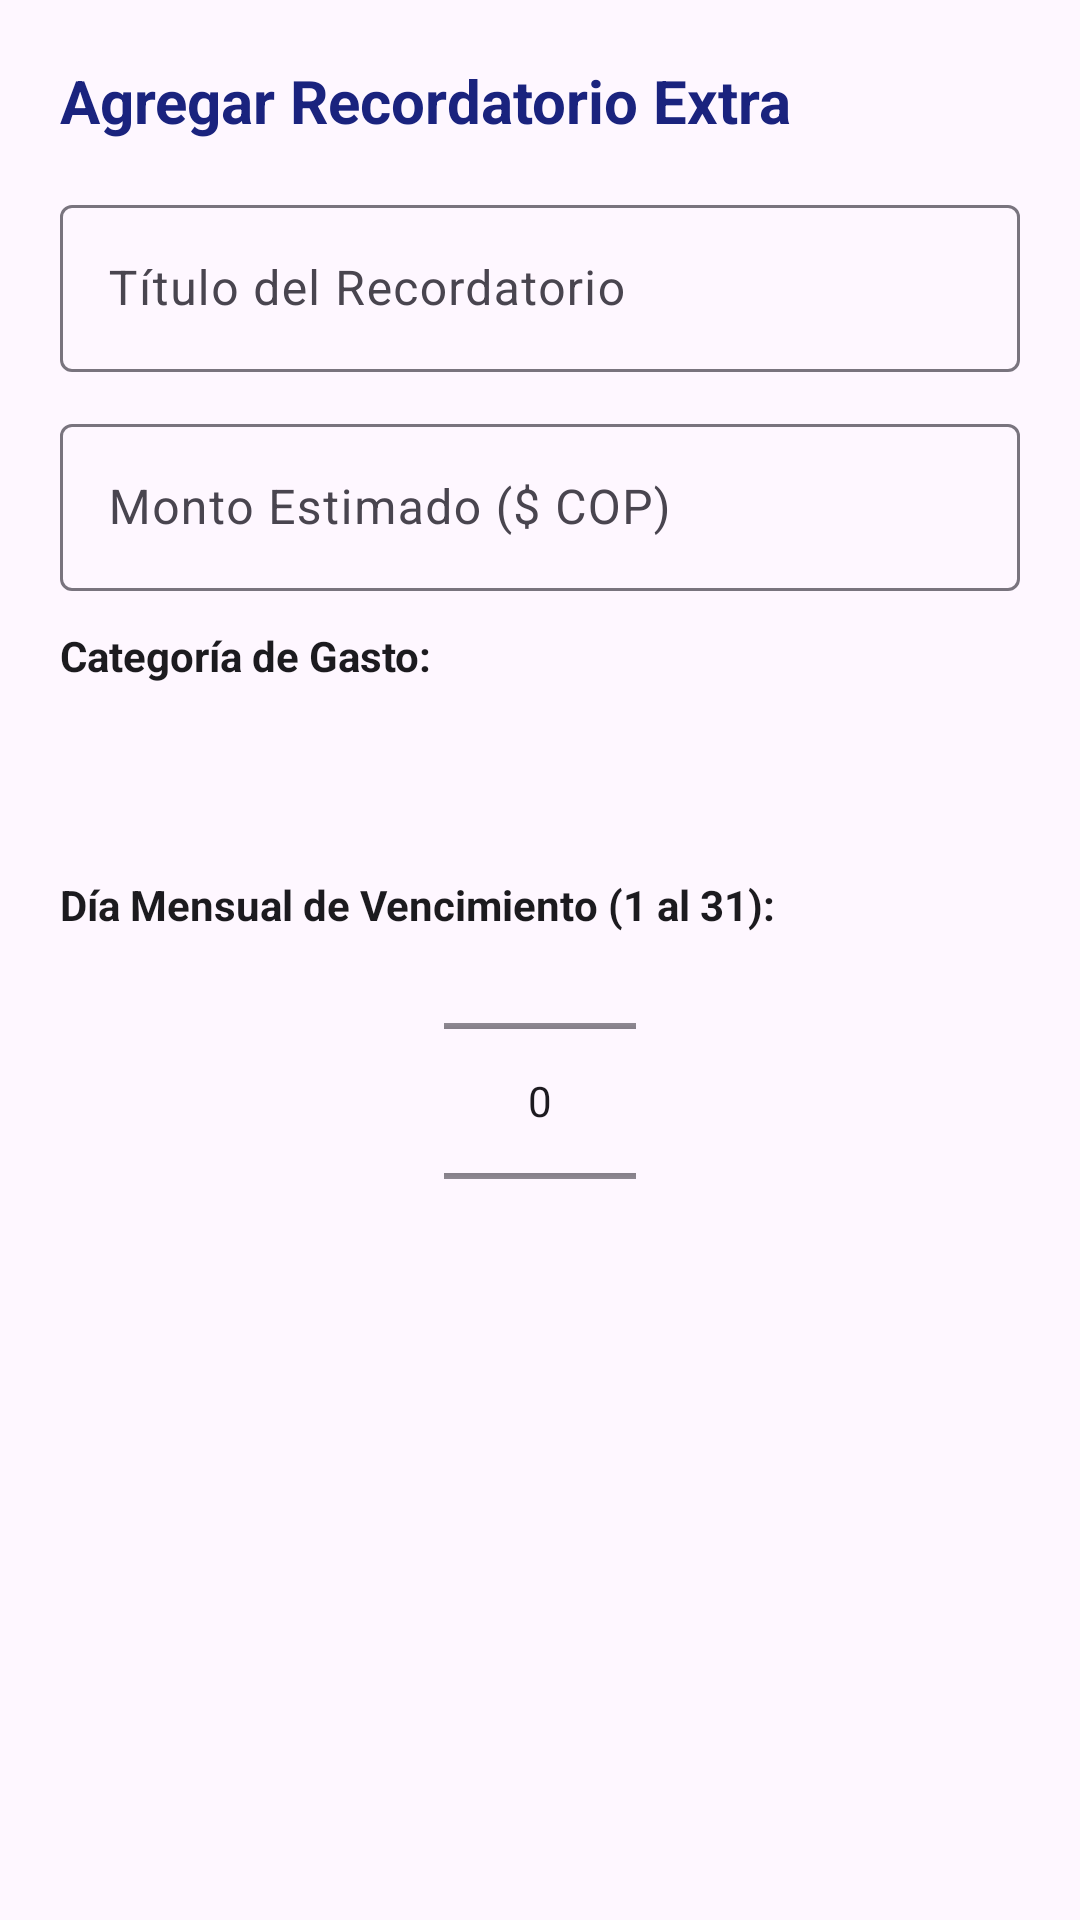

This screen was rendered from an Android layout file. Write that file and the resources it references.
<!-- AndroidManifest.xml: application theme Theme.Quiz_Andres_rosales -->
<!-- res/layout/dialog_add_reminder.xml -->
<?xml version="1.0" encoding="utf-8"?>
<LinearLayout xmlns:android="http://schemas.android.com/apk/res/android"
    xmlns:app="http://schemas.android.com/apk/res-auto"
    android:layout_width="match_parent"
    android:layout_height="wrap_content"
    android:orientation="vertical"
    android:padding="20dp">

    <TextView
        android:layout_width="wrap_content"
        android:layout_height="wrap_content"
        android:text="Agregar Recordatorio Extra"
        android:textColor="@color/primary"
        android:textSize="20sp"
        android:textStyle="bold" />

    <com.google.android.material.textfield.TextInputLayout
        style="@style/Widget.Material3.TextInputLayout.OutlinedBox"
        android:layout_width="match_parent"
        android:layout_height="wrap_content"
        android:layout_marginTop="16dp"
        android:hint="Título del Recordatorio">

        <com.google.android.material.textfield.TextInputEditText
            android:id="@+id/etReminderTitle"
            android:layout_width="match_parent"
            android:layout_height="wrap_content"
            android:inputType="textCapSentences"
            android:maxLines="1" />
    </com.google.android.material.textfield.TextInputLayout>

    <com.google.android.material.textfield.TextInputLayout
        style="@style/Widget.Material3.TextInputLayout.OutlinedBox"
        android:layout_width="match_parent"
        android:layout_height="wrap_content"
        android:layout_marginTop="12dp"
        android:hint="Monto Estimado ($ COP)"
        app:prefixText="$ ">

        <com.google.android.material.textfield.TextInputEditText
            android:id="@+id/etReminderAmount"
            android:layout_width="match_parent"
            android:layout_height="wrap_content"
            android:inputType="number"
            android:maxLines="1" />
    </com.google.android.material.textfield.TextInputLayout>

    <TextView
        android:layout_width="wrap_content"
        android:layout_height="wrap_content"
        android:layout_marginTop="12dp"
        android:text="Categoría de Gasto:"
        android:textColor="@color/text_primary"
        android:textSize="14sp"
        android:textStyle="bold" />

    <Spinner
        android:id="@+id/spReminderCategory"
        android:layout_width="match_parent"
        android:layout_height="48dp"
        android:layout_marginTop="4dp"
        android:background="@drawable/rounded_chip_bg"
        android:backgroundTint="#E8EAF6"
        android:paddingStart="12dp"
        android:paddingEnd="12dp" />

    <TextView
        android:layout_width="wrap_content"
        android:layout_height="wrap_content"
        android:layout_marginTop="12dp"
        android:text="Día Mensual de Vencimiento (1 al 31):"
        android:textColor="@color/text_primary"
        android:textSize="14sp"
        android:textStyle="bold" />

    <NumberPicker
        android:id="@+id/npDueDay"
        android:layout_width="wrap_content"
        android:layout_height="100dp"
        android:layout_gravity="center_horizontal"
        android:layout_marginTop="6dp" />

</LinearLayout>
<!-- resources referenced by this layout -->
<resources>
  <color name="primary">#1A237E</color>
  <color name="text_primary">#1C1B1F</color>
  <style name="Theme.Quiz_Andres_rosales" parent="Base.Theme.Quiz_Andres_rosales" />
  <style name="Base.Theme.Quiz_Andres_rosales" parent="Theme.Material3.DayNight.NoActionBar">
          <item name="colorPrimary">@color/primary</item>
          <item name="colorSecondary">@color/secondary</item>
          <item name="android:statusBarColor">@color/primary</item>
      </style>
  <color name="secondary">#00796B</color>
</resources>
